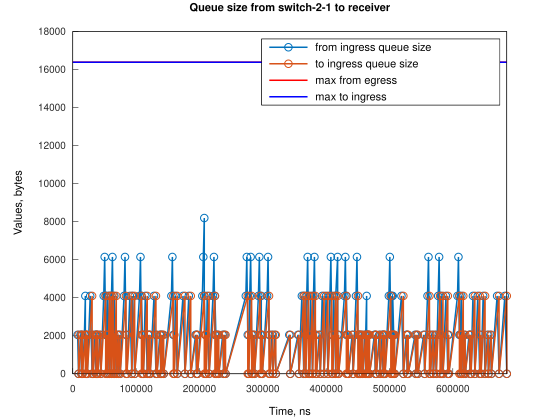

The table this chart was drawn from, first rows:
Time, from_ingress_queue_size, to_ingress_queue_size
7634, 2048, nan
9160, 0, 0
12216, 2048, 0
13742, 0, 2048
13744, 2048, 0
15270, 0, 2048
15273, 0, 0
18322, 2048, 0
19847, 4096, 0
19848, 2048, 2048
19851, 2048, 0
21374, 0, 2048
21375, 0, 0
21380, 2048, 0
22906, 0, 2048
22907, 0, 0
27484, 4096, 0
30535, 0, 4096
30536, 2048, 4096
30536, 2048, 0
32062, 0, 2048
32063, 0, 0
35113, 2048, 0
36639, 0, 2048
36640, 2048, 2048
36641, 2048, 0
38165, 2048, 2048
38167, 2048, 0
39691, 0, 2048
39694, 0, 0
42742, 2048, 0
44268, 0, 0
48845, 4096, 0
50372, 6144, 0
51896, 2048, 0
51897, 4096, 0
53422, 2048, 0
54948, 0, 2048
54949, 4096, 0
58001, 4096, 0
61053, 4096, 0
62580, 6144, 0
64104, 2048, 0
65630, 4096, 0
68682, 0, 4096
68684, 0, 0
70213, 2048, 0
71739, 0, 2048
71741, 0, 0
73269, 2048, 0
74795, 0, 2048
74795, 0, 0
80906, 4096, 0
82432, 6144, 0
83958, 2048, 4096
83958, 2048, 0
85483, 0, 2048
85484, 0, 0
90067, 4096, 0
93119, 0, 4096
... 286 more rows
